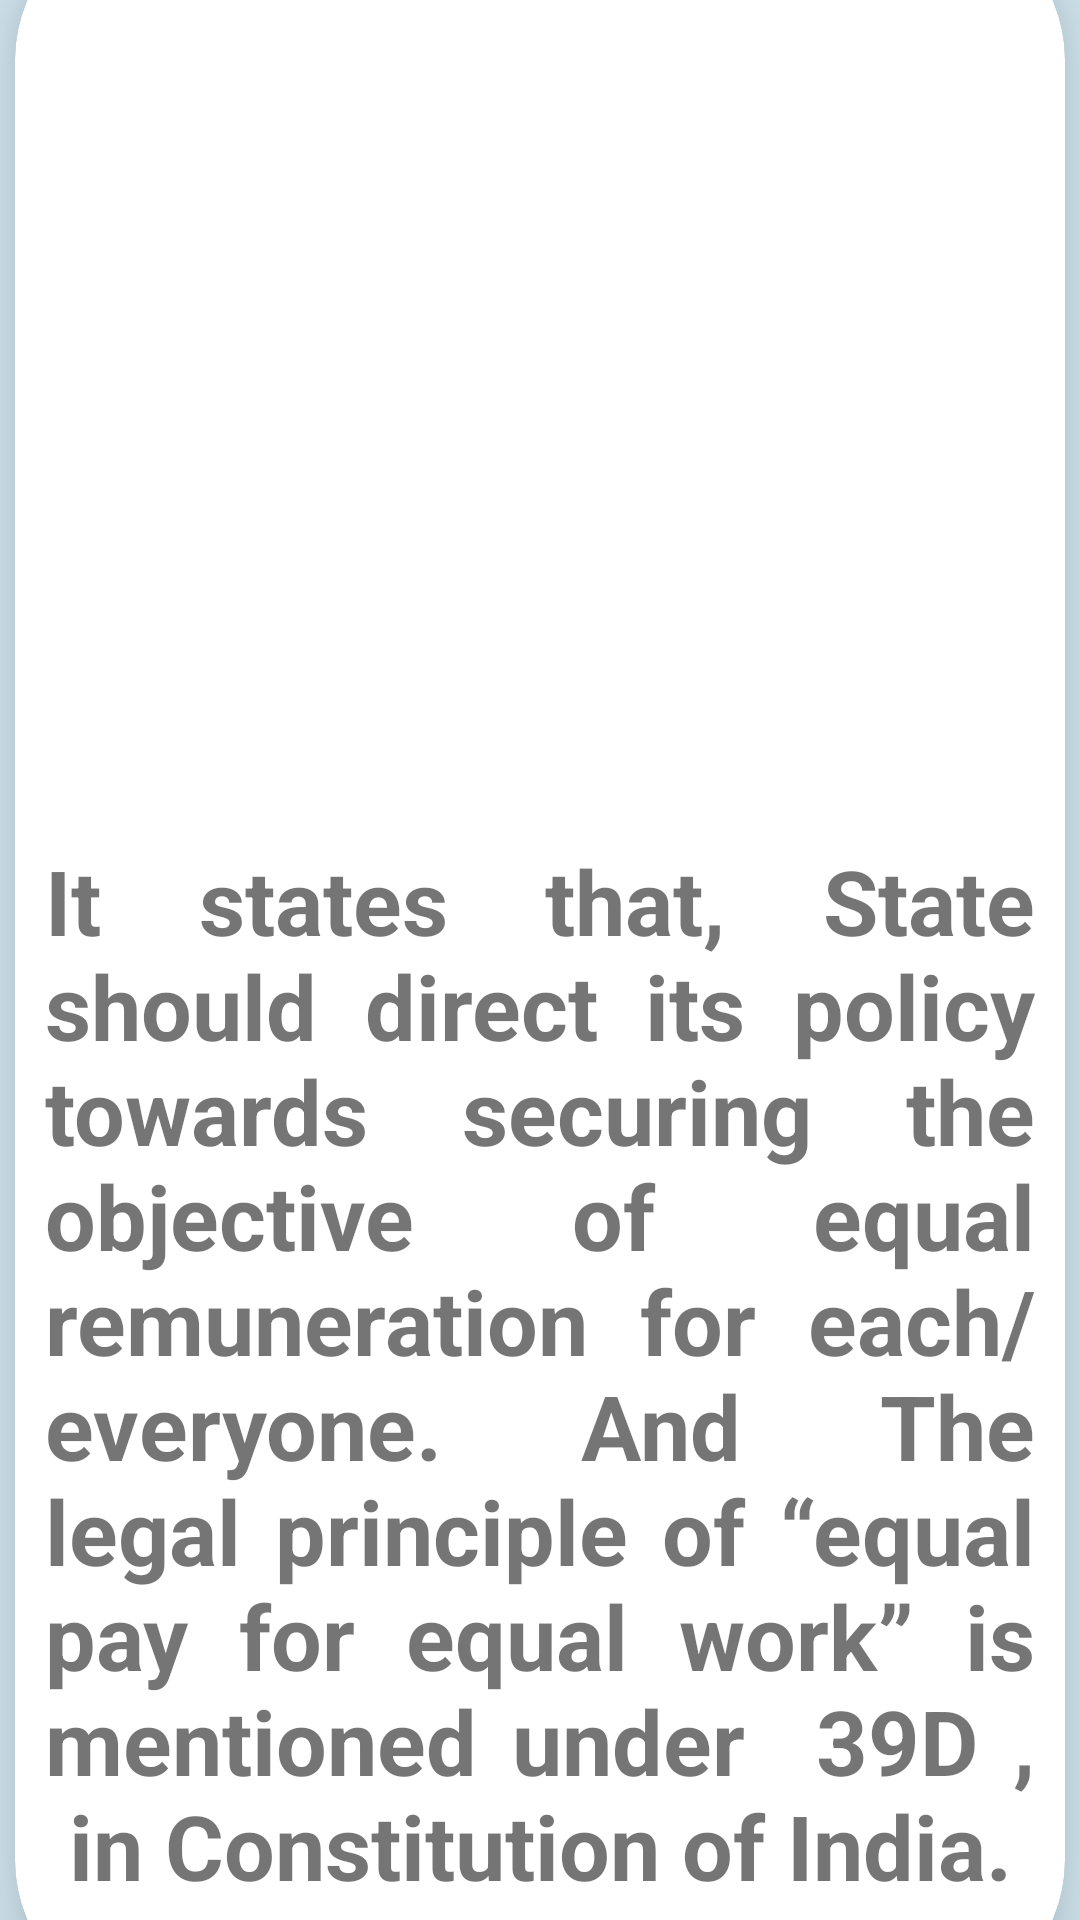

Layout XML and referenced resources for this Android screen:
<!-- AndroidManifest.xml: application theme Theme.Safety2 -->
<!-- res/layout/fragment_equal_pay_right.xml -->
<?xml version="1.0" encoding="utf-8"?>
<FrameLayout xmlns:android="http://schemas.android.com/apk/res/android"
    xmlns:tools="http://schemas.android.com/tools"
    android:layout_width="match_parent"
    android:layout_height="match_parent"
    android:background="#D5E9F3"
    xmlns:app="http://schemas.android.com/apk/res-auto"
    tools:context=".EqualPayRightFragment">

    <androidx.cardview.widget.CardView
        android:layout_width="350dp"
      app:cardCornerRadius="50dp"
        app:cardElevation="15dp"
        android:layout_gravity="center"
        android:layout_height="700dp">
        <LinearLayout
            android:layout_width="match_parent"
            android:orientation="vertical"
            android:layout_height="match_parent">
            <ImageView
                android:layout_width="match_parent"
                android:layout_height="300dp"
                android:src="@drawable/equal_pay"
                ></ImageView>
            <TextView
                android:layout_width="match_parent"
                android:layout_height="wrap_content"
                android:gravity="center"
                android:padding="10dp"
                android:textStyle="bold"
                android:textSize="30sp"
                android:justificationMode="inter_word"
                android:text="It states that, State should direct its policy towards securing the objective of equal remuneration for each/everyone. And The legal principle of “equal pay for equal work” is mentioned under  39D , in Constitution of India."
                ></TextView>
        </LinearLayout>
    </androidx.cardview.widget.CardView>

</FrameLayout>
<!-- resources referenced by this layout -->
<resources>
  <style name="Theme.Safety2" parent="Theme.MaterialComponents.DayNight.NoActionBar">
          
          <item name="colorPrimary">@color/purple_500</item>
          <item name="colorPrimaryVariant">@color/purple_700</item>
          <item name="colorOnPrimary">@color/white</item>
          
          <item name="colorSecondary">@color/teal_200</item>
          <item name="colorSecondaryVariant">@color/teal_700</item>
          <item name="colorOnSecondary">@color/black</item>
          
          <item name="android:statusBarColor">?attr/colorPrimaryVariant</item>
          
      </style>
  <color name="purple_500">#FF6200EE</color>
  <color name="purple_700">#FF3700B3</color>
  <color name="white">#FFFFFFFF</color>
  <color name="teal_200">#FF03DAC5</color>
  <color name="teal_700">#FF018786</color>
  <color name="black">#FF000000</color>
</resources>
